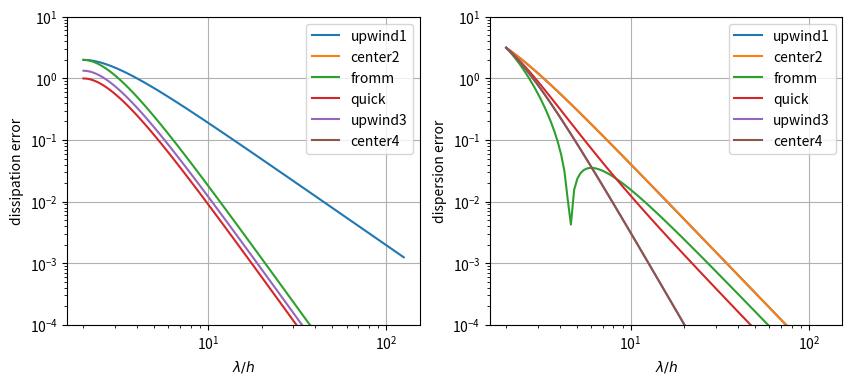

Generate this figure with matplotlib:


import numpy as np

def flux(q, method):
    def fluxk(q, k):
        return q + .25*(1+k)*(np.roll(q,-1)-q) + .25*(1-k)*(q-np.roll(q,1))
    fluxmeth = {
        'upwind1' : lambda q: q,
        'center2' : lambda q: .5*(q+np.roll(q,-1)),
        'fromm' : lambda q: fluxk(q, 0.),
        'quick' : lambda q: fluxk(q, .5),
        'upwind3' : lambda q: fluxk(q, 1./3.),
        'center4' : lambda q: .5*(q+np.roll(q,-1)) - .125*(2./3.)*(np.roll(q,-2)-np.roll(q,-1)-q+np.roll(q,1))
    }
    if method not in fluxmeth.keys():
        KeyError(f"'{method}' unknown")
    return fluxmeth[method](q)

def error(kh, method):
    imax = 2 # stencil of 5 points
    cshift = np.exp(1j*kh) # complex shift to get +1 index
    q = np.array([cshift**(i-imax) for i in range(2*imax+1)]) # q[imax] = 1
    rhs = -(flux(q, method)-flux(q/cshift, method)) # rhs on imax index
    err = rhs[imax] + 1j*kh
    # print('q',q)
    # print(flux(q, method))
    # print(rhs)
    return abs(err.real)+1j*abs(err.imag)

# for meth in ['upwind1', 'center2', 'fromm', 'quick', 'upwind3', 'center4']:
#     print(meth, error(.1, meth))

import matplotlib.pyplot as plt
fig, (axr, axi) = plt.subplots(1, 2, figsize=(10, 4))
kh = np.geomspace(5e-2, np.pi, 100)
for ax, ylab in zip([axr, axi], ['dissipation error', 'dispersion error']):
    ax.set_xlabel('$\lambda/h$') ; ax.set_ylabel(ylab)
    ax.grid()
    ax.set_ylim(1e-4, 1e1)
for method in ['upwind1', 'center2', 'fromm', 'quick', 'upwind3', 'center4']:
    err = np.array([error(ikh, method) for ikh in kh])
    axr.loglog(2*np.pi/kh, err.real, label=method)
    axi.loglog(2*np.pi/kh, err.imag, label=method)
axr.legend() ; axi.legend()




